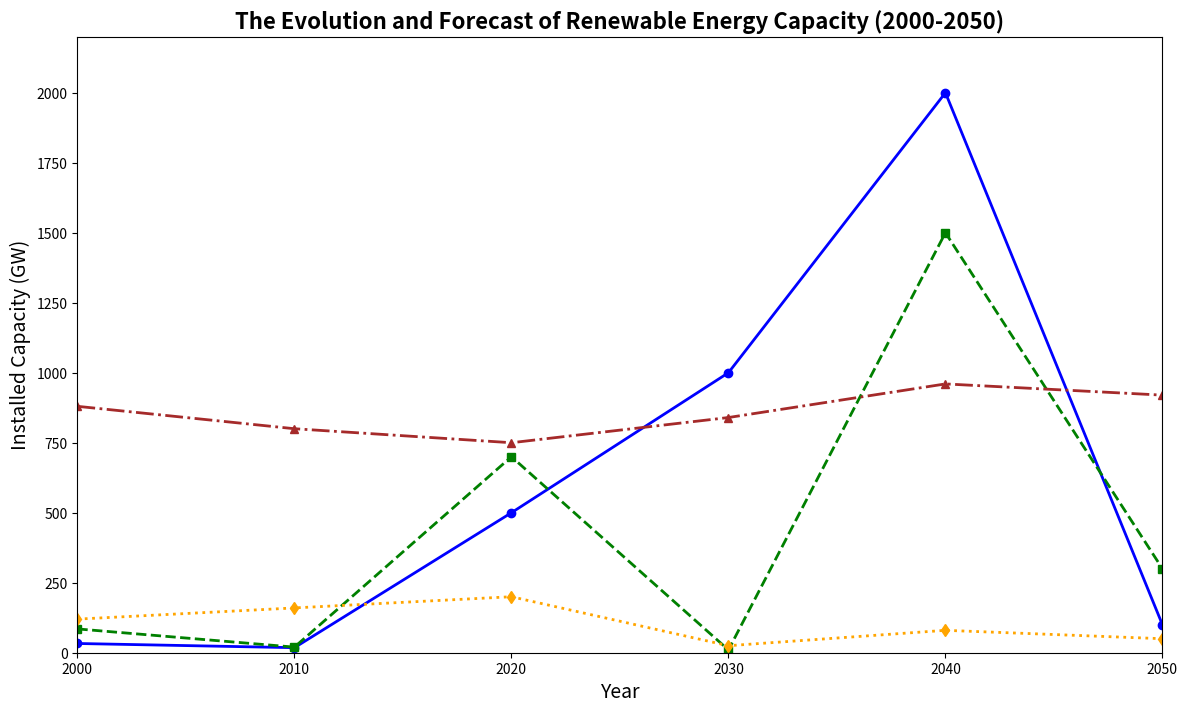

Write the Python code that produced this figure.
import matplotlib.pyplot as plt
import numpy as np

years = np.arange(2000, 2060, 10)

solar_capacity = [33, 18, 500, 1000, 2000, 100]
wind_capacity = [85, 20, 700, 10, 1500, 300]
hydro_capacity = [880, 800, 750, 840, 960, 920]
biomass_capacity = [120, 160, 200, 25, 80, 50]

fig, ax = plt.subplots(figsize=(14, 8))
ax.plot(years, solar_capacity, marker='o', linestyle='-', color='blue', linewidth=2)
ax.plot(years, wind_capacity, marker='s', linestyle='--', color='green', linewidth=2)
ax.plot(years, hydro_capacity, marker='^', linestyle='-.', color='brown', linewidth=2)
ax.plot(years, biomass_capacity, marker='d', linestyle=':', color='orange', linewidth=2)

ax.set_title('The Evolution and Forecast of Renewable Energy Capacity (2000-2050)', fontsize=16, fontweight='bold')
ax.set_xlabel('Year', fontsize=14)
ax.set_ylabel('Installed Capacity (GW)', fontsize=14)
ax.set_xlim(2000, 2050)
ax.set_ylim(0, 2200)

plt.show()
